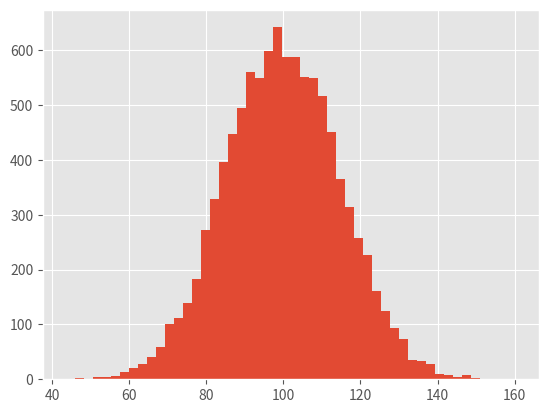

This figure's Python source: (Note: this script raises an exception after producing the figure.)
import numpy as np
import matplotlib.pyplot as plt

plt.style.use("ggplot")

# Fixing random state for reproducibility
np.random.seed(19680801)

mu, sigma = 100, 15
x = mu + sigma * np.random.randn(10000)

# the histogram of the data
n, bins, patches = plt.hist(x, 50, normed=1, facecolor='g', alpha=0.75)

plt.xlabel('Smarts')
plt.ylabel('Probability')
plt.title('Histogram of IQ')
plt.text(60, .025, r'$\mu=100,\ \sigma=15$')
plt.axis([40, 160, 0, 0.03])
plt.grid(True)
plt.show()
